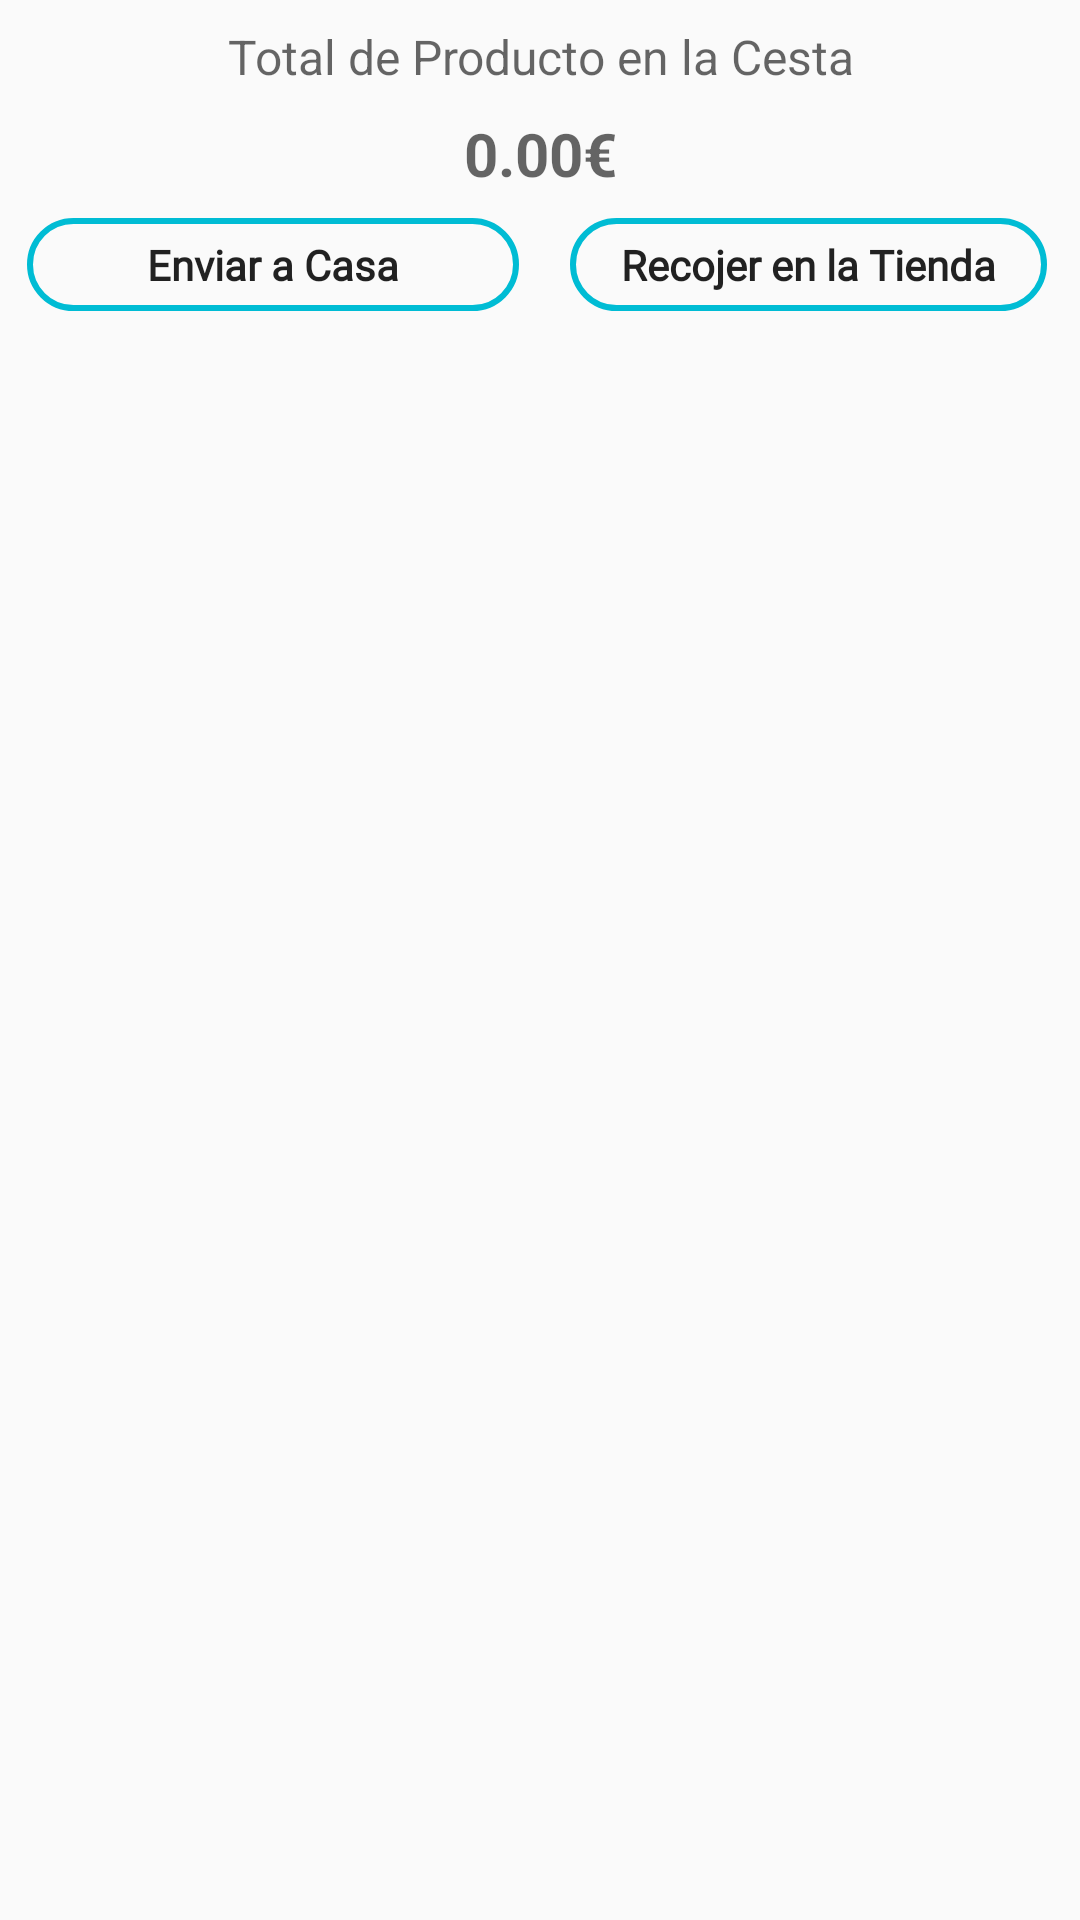

Here is an Android app screen rendered from its layout file. Give the layout XML and the strings, colors and styles it references.
<!-- AndroidManifest.xml: application theme AppTheme -->
<!-- res/layout/fragment_cesta.xml -->
<?xml version="1.0" encoding="utf-8"?>
<androidx.constraintlayout.widget.ConstraintLayout xmlns:android="http://schemas.android.com/apk/res/android"
    xmlns:app="http://schemas.android.com/apk/res-auto"
    xmlns:tools="http://schemas.android.com/tools"
    android:layout_width="match_parent"
    android:layout_height="match_parent"
    android:orientation="vertical">

    <LinearLayout
        android:orientation="vertical"
        android:id="@+id/layotTotal"
        android:layout_width="match_parent"
        android:layout_height="wrap_content"
        android:layout_marginStart="8dp"
        android:layout_marginLeft="8dp"
        android:layout_marginTop="8dp"
        android:layout_marginEnd="8dp"
        android:layout_marginRight="8dp"


        app:layout_constraintEnd_toEndOf="parent"
        app:layout_constraintStart_toStartOf="parent"
        app:layout_constraintTop_toTopOf="parent" >

        <TextView
            android:id="@+id/totalProCesta"
            android:layout_width="match_parent"
            android:layout_height="wrap_content"
            android:gravity="center"
            android:hint="Total de Producto en la Cesta"
            android:textSize="16dp" />

        <TextView
            android:id="@+id/textTotalG"
            android:layout_width="match_parent"
            android:layout_height="wrap_content"
            android:layout_marginTop="8dp"
            android:gravity="center"
            android:hint="0.00€"
            android:textSize="20dp"
            android:textStyle="bold" />

    </LinearLayout>

    <LinearLayout
        android:id="@+id/linearLayout2"
        android:layout_width="363dp"
        android:layout_height="31dp"
        android:layout_marginStart="8dp"
        android:layout_marginLeft="8dp"
        android:layout_marginTop="8dp"
        android:layout_marginEnd="8dp"
        android:layout_marginRight="8dp"
        android:orientation="horizontal"
        app:layout_constraintEnd_toEndOf="parent"
        app:layout_constraintStart_toStartOf="parent"
        app:layout_constraintTop_toBottomOf="@+id/layotTotal">


        <LinearLayout

            android:layout_width="186dp"
            android:layout_height="match_parent"
            android:layout_marginRight="5dp"
            android:orientation="vertical">

            <Button
                android:id="@+id/btn_irCasa"
                android:layout_width="164dp"
                android:layout_height="wrap_content"
                android:layout_marginLeft="10dp"
                android:background="@drawable/button_raund_reg"
                android:fontFamily="@font/open_sans_semibold"
                android:gravity="center"
                android:text="@string/enviarCasa"
                android:textAllCaps="false"
                android:textStyle="bold"
                android:typeface="normal" />

        </LinearLayout>

        

        <LinearLayout
            android:layout_width="174dp"
            android:layout_height="match_parent"
            android:layout_gravity="right"
            android:orientation="vertical">

            <Button
                android:id="@+id/btn_facturar"
                android:layout_width="match_parent"
                android:layout_height="match_parent"
                android:layout_marginRight="15dp"
                android:background="@drawable/button_raund_reg"
                android:fontFamily="@font/open_sans_semibold"
                android:gravity="center"
                android:text="@string/recojerTienda"
                android:textAllCaps="false"
                android:textAppearance="@style/TextAppearance.AppCompat.Body1"
                android:textStyle="bold"
                android:typeface="normal" />
        </LinearLayout>

    </LinearLayout>


    <androidx.recyclerview.widget.RecyclerView
        android:id="@+id/recyclerView"
        android:layout_width="398dp"
        android:layout_height="0dp"
        android:layout_marginStart="32dp"
        android:layout_marginLeft="32dp"
        android:layout_marginTop="8dp"
        android:layout_marginEnd="32dp"
        android:layout_marginRight="32dp"
        android:layout_marginBottom="16dp"
        android:scrollbars="vertical"
        app:layout_constraintBottom_toBottomOf="parent"
        app:layout_constraintEnd_toEndOf="parent"
        app:layout_constraintStart_toStartOf="parent"
        app:layout_constraintTop_toBottomOf="@+id/linearLayout2" />












</androidx.constraintlayout.widget.ConstraintLayout>
<!-- resources referenced by this layout -->
<resources>
  <!-- drawable button_raund_reg (drawable) -->
  <?xml version="1.0" encoding="utf-8"?>
  <shape xmlns:android="http://schemas.android.com/apk/res/android">
  
      <corners android:radius="16dp" />
          <stroke
          android:width="2dp"
              android:background="#FFF5EE"
          android:color="@color/colorPrimary" />
  
  </shape>
  <string name="enviarCasa">Enviar a Casa</string>
  <string name="recojerTienda">Recojer en la Tienda</string>
  <style name="AppTheme" parent="Theme.AppCompat.Light.DarkActionBar">
  
          
          <item name="colorPrimary">@color/colorPrimary</item>
          <item name="colorPrimaryDark">@color/colorPrimaryDark</item>
          <item name="colorAccent">@color/colorAccent</item>
      </style>
  <color name="colorPrimary">#00BCD4</color>
  <color name="colorPrimaryDark">#00BCD4</color>
  <color name="colorAccent">#a255ff</color>
</resources>
